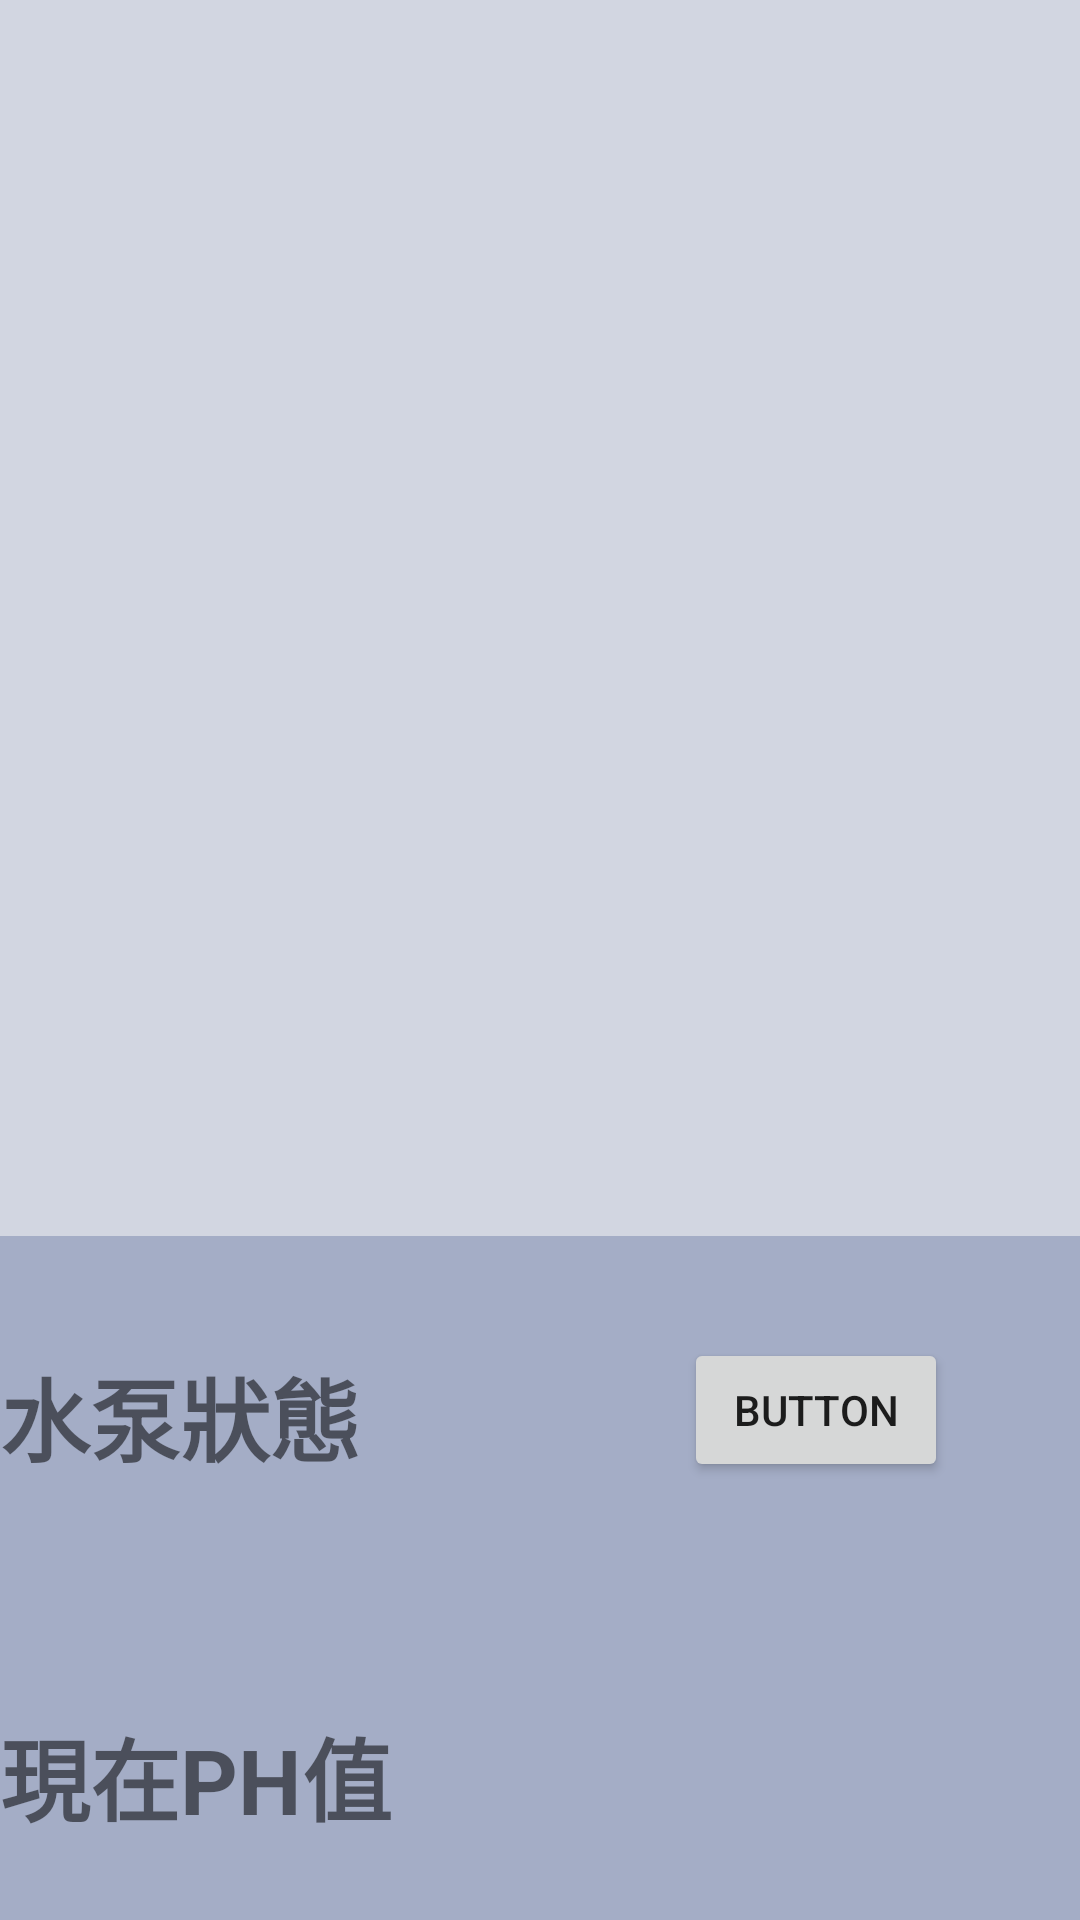

The Android layout XML behind this screen, and the referenced resources:
<!-- AndroidManifest.xml: application theme Theme.AppCompat.Light.NoActionBar -->
<!-- res/layout/activity_phtest.xml -->
<?xml version="1.0" encoding="utf-8"?>
<androidx.constraintlayout.widget.ConstraintLayout xmlns:android="http://schemas.android.com/apk/res/android"
    xmlns:app="http://schemas.android.com/apk/res-auto"
    xmlns:tools="http://schemas.android.com/tools"
    android:layout_width="match_parent"
    android:layout_height="match_parent"
    android:background="#D2D6E1"
    tools:context=".phtest">
    <TextView
        android:id="@+id/phstate"
        android:layout_width="match_parent"
        android:layout_height="120dp"
        android:layout_marginTop="412dp"
        android:background="#807986AC"
        android:gravity="center|left"
        android:text="水泵狀態"
        android:textSize="30sp"
        android:textStyle="bold"
        app:layout_constraintEnd_toEndOf="parent"
        app:layout_constraintHorizontal_bias="0.0"
        app:layout_constraintStart_toStartOf="parent"
        app:layout_constraintTop_toTopOf="parent" />

    <TextView
        android:id="@+id/nowph"
        android:layout_width="match_parent"
        android:layout_height="120dp"
        android:background="#807986AC"
        android:gravity="center|left"
        android:text="現在PH值"
        android:textSize="30sp"
        android:textStyle="bold"
        app:layout_constraintEnd_toEndOf="parent"
        app:layout_constraintHorizontal_bias="0.0"
        app:layout_constraintStart_toStartOf="parent"
        app:layout_constraintTop_toBottomOf="@+id/phstate" />

    <Button
        android:id="@+id/phstate_onoff"
        android:layout_width="wrap_content"
        android:layout_height="wrap_content"
        android:layout_marginEnd="44dp"
        android:text="Button"
        app:layout_constraintBottom_toBottomOf="@+id/phstate"
        app:layout_constraintEnd_toEndOf="@+id/phstate"
        app:layout_constraintTop_toTopOf="@+id/phstate"
        app:layout_constraintVertical_bias="0.472" />

</androidx.constraintlayout.widget.ConstraintLayout>
<!-- resources referenced by this layout -->
<resources>

</resources>
